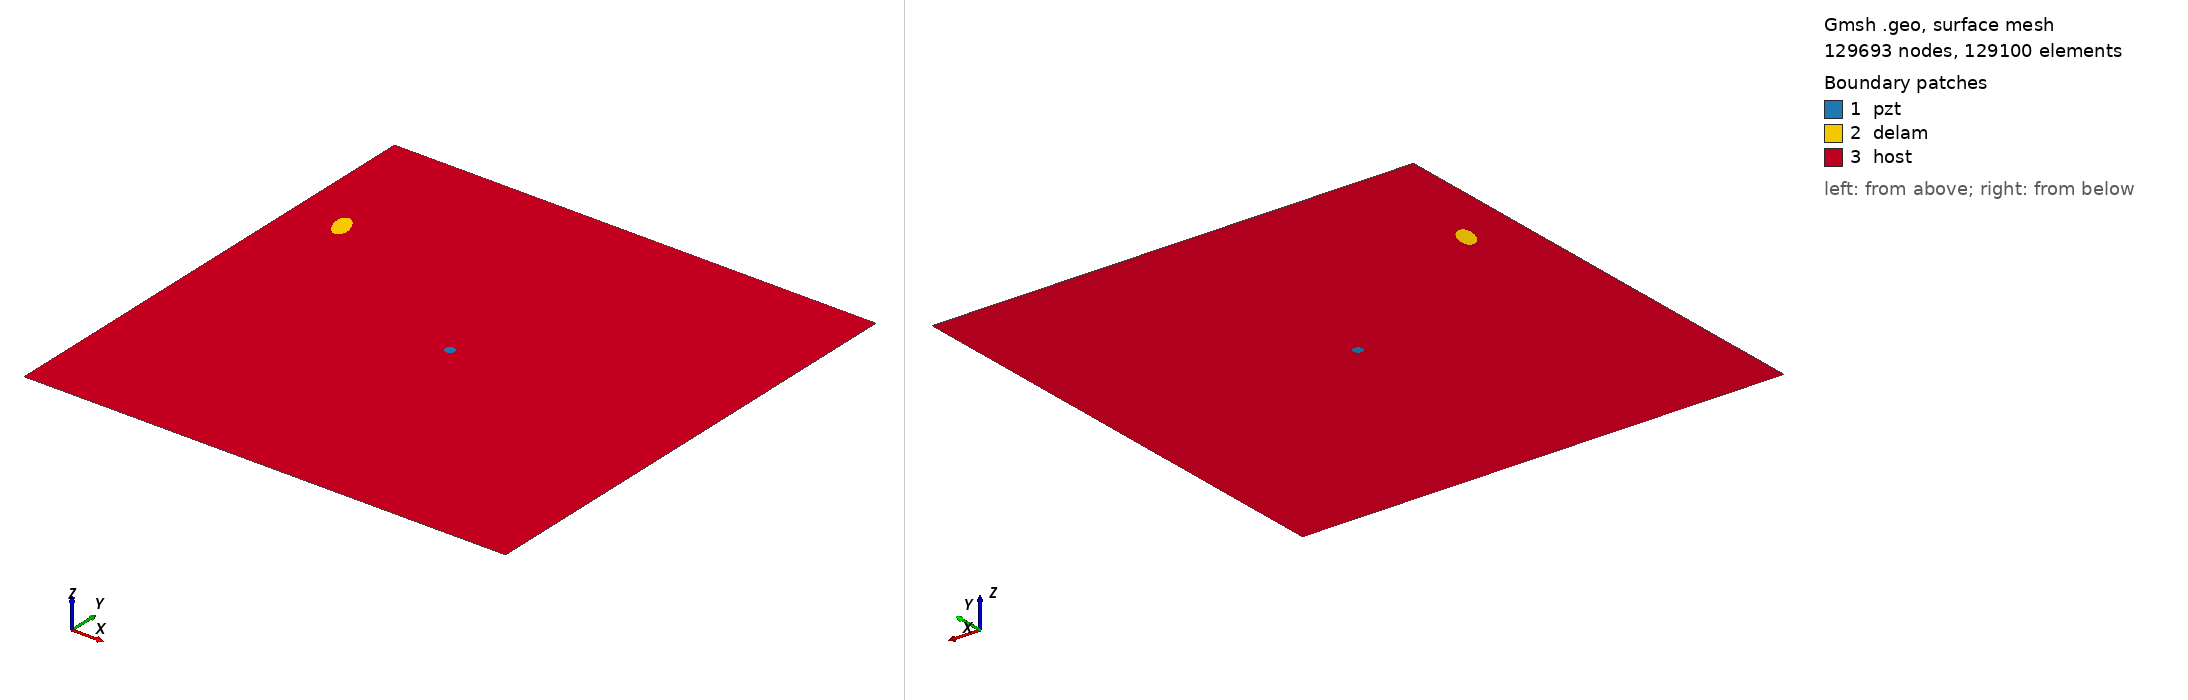

Gmsh geometry script, surface-meshed: 129693 nodes, 129100 surface elements. Boundary patches (legend numbers): 1 pzt, 2 delam, 3 host. Left view from above one corner, right view from below the opposite corner. Legend entries are the model's physical surfaces. The drawing asked Gmsh for element sizes between 1% and 20% of the model's largest extent; the script's own settings can give other sizes.

=== m2_rand_single_delam_370.geo (drawn) ===
SetFactory("OpenCASCADE");
L=0.500000; 
W=0.500000; 
a=0.014926; 
b=0.008085; 
x=0.050147; 
y=0.363796; 
alpha=0.615288 *Pi; 
r=0.005000; 
xpzt=0.250000; 
ypzt=0.250000; 
//+
Point(1) = {0, 0, 0, 1.0};
//+
Point(2) = {L, 0, 0, 1.0};
//+
Point(3) = {L, W, 0, 1.0};
//+
Point(4) = {0, W, 0, 1.0};
//+
Line(1) = {1, 2};
//+
Line(2) = {2, 3};
//+
Line(3) = {3, 4};
//+
Line(4) = {4, 1};
//+
Circle(5) = {xpzt, ypzt, -0, r, 0, 2*Pi};
//+
Ellipse(6) = {x, y, -0, a, b, 0, 2*Pi};
//+
Rotate {{0, 0, 1}, {x, y, 0}, alpha} {
  Curve{6}; 
}
//+
Curve Loop(1) = {4, 1, 2, 3};
//+
Curve Loop(2) = {6};
//+
Curve Loop(3) = {5};
//+
Curve Loop(4) = {6};
//+
Curve Loop(5) = {5};
//+
Plane Surface(1) = {5};
//+
Plane Surface(2) = {4};
//+
Plane Surface(3) = {1, 2, 3};
//+
Point(9) = {xpzt, ypzt, 0, 1.0};
//+
Point{9} In Surface {1};// mesh node at centre of pzt
//+
Physical Surface("pzt") = {1};
//+
Physical Surface("delam") = {2};
//+
Physical Surface("host") = {3};

Mesh.Algorithm = 6; // Frontal
Mesh.CharacteristicLengthFactor = 0.034000;
Mesh.CharacteristicLengthMin = 0.001000;
Mesh.CharacteristicLengthMax = 0.200000;
Mesh.RecombineAll = 1; // Apply recombination algorithm
Mesh.SubdivisionAlgorithm = 1; // 1: all quadrangles
Mesh.Smoothing = 1;
